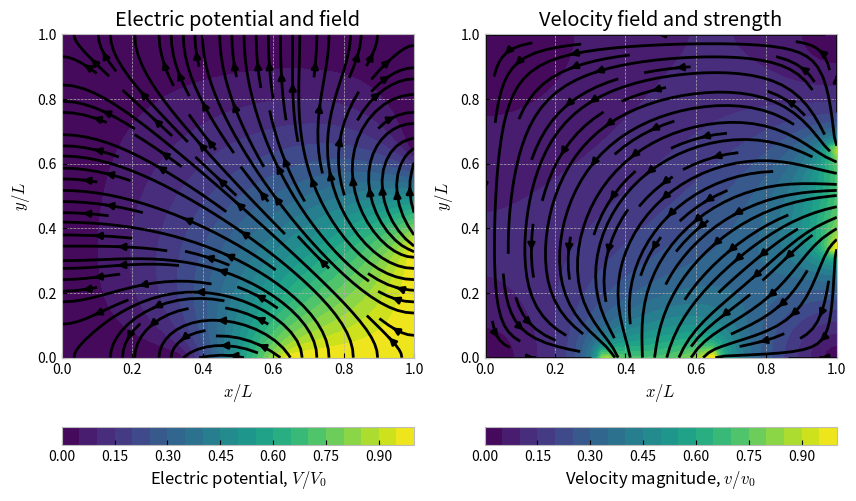
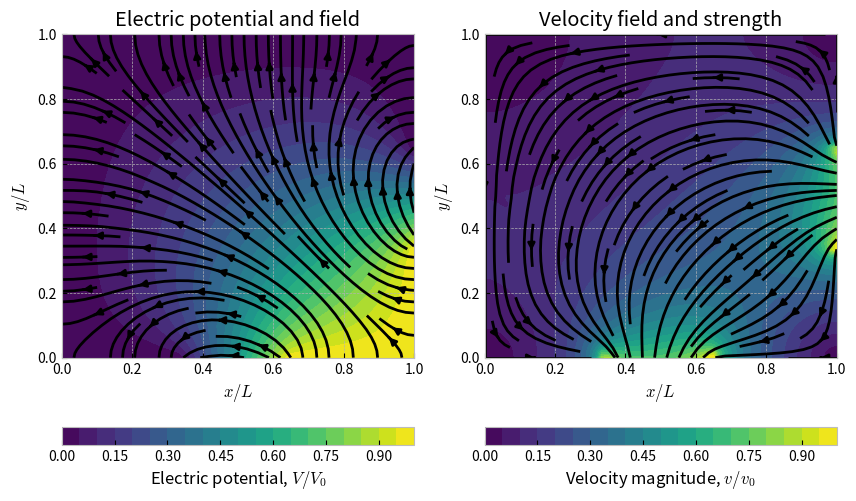

These figures' Python source, in order:
import numpy as np

def bc(n=32):
    """ Представляет граничные условия psi, как показано на рисунке 1
        в 2D-матрице.
    
    Параметры:
        n :     int. Количество шагов в x - и y-
                направлениях
    Возвращается:
    int array, size (n, n). Граничные условия.
    """
    
    psi = np.zeros((n, n))
    width = int(n/3)

    # Граничные условия
    psi[0, 2*width:] = 1  # Нижняя левая часть b
    psi[:width, -1] = 1   # верхняя правая часть b
    psi[0, width:2*width] = np.linspace(0, 1, width)  # Приток
    psi[width:2*width, -1] = np.linspace(1, 0, width) # Отток
    # Остальные уже равны нулю
    
    return psi

def jacobi(n=32, maxit=1000, tol=1e-10):
    """ Эта функция использует метод Якоби для решения задачи Пуассона
    для квадратной области и граничных условий, как
    показано на рисунке.
    
    Параметры:
        n :     int. Количество шагов в направлениях x и y
        maxit : int. Максимальное количество итераций.
        tol :   float. Допустимая погрешность.
                Если общее относительное изменение между двумя
                итерациями меньше, чем "tol", мы говорим, что метод сошелся.
    Возвращается:
    float array, size(n, n). Найденое решение. 
    """
    
    psi = bc(n)
    psi_temp = psi.copy()
    itnum = 1             # Счетчик итераций
    change = tol + 1      # Общее относительное квадратичное изменение между каждой итерацией
    
    for itnum in range(maxit):
        # Пусть каждая точка является средним значением ее ближайших соседей
        psi_temp[1:-1, 1:-1] = .25*(psi[2:, 1:-1] + psi[:-2, 1:-1] +
                                    psi[1:-1, 2:] + psi[1:-1, :-2])
        # Обновляйте проверку сходимости для каждой 50-й итерации
        if itnum % 50 == 0:
            if np.sum(np.abs(psi_temp - psi))/np.sum(psi) < tol:
                print("Итераций: ", itnum + 1)
                break
        psi = psi_temp.copy()
        
    if itnum == maxit - 1:
        print("Максимальное количество итераций (%i) достигнуто!"%(maxit))
        
    return psi

n = 64
tol = 1e-5
psi = jacobi(n, maxit=10000, tol=1e-5)

# Необходимый пакет
import matplotlib.pyplot as plt
plt.style.use('bmh')
%matplotlib inline

def plot(psi, n):
    # Вычислит градиент. v=psi_yy, u=psi_xx
    v, u = np.gradient(psi)

    x = np.linspace(0, 1, n) # x-axis
    vmag = np.sqrt(u**2 + v**2)

    # Создать фигуру
    fig, axarr = plt.subplots(1, 2, figsize=(10, 6), dpi=300)

    # Оси 1: Электрический потенциал и поле
    im1 = axarr[0].contourf(x, x, psi, 20)
    axarr[0].streamplot(x, x, -u, -v, color="k")
    axarr[0].set_title("Electric potential and field")
    fig.colorbar(im1, orientation='horizontal', ax=axarr[0],
                  label=r"Electric potential, $V/V_0$")
    axarr[0].set_xlabel("$x/L$")
    axarr[0].set_ylabel("$y/L$")

    # Оси 2: Поле скорости и напряженность
    # Течение несжимаемой и невращающейся жидкости
    im2 = axarr[1].contourf(x, x, vmag/np.max(vmag), 20)
    axarr[1].streamplot(x, x, v, -u, color="k")
    axarr[1].set_title("Velocity field and strength")
    fig.colorbar(im2, orientation='horizontal', ax=axarr[1],
               label=r"Velocity magnitude, $v/v_0$")
    axarr[1].set_xlabel("$x/L$")
    axarr[1].set_ylabel("$y/L$")
    axarr[1].set_xlim([0, 1])
    axarr[1].set_ylim([0, 1])

plot(psi, n)

def sor(n=32, omega=1, maxit=1000, tol=1e-5):
    """ Эта функция использует метод релаксации Successive over-relaxation (SOR) 
        для решения уравнения Пуассона для квадратной области 
        и граничных условий, как показано на рис.1.
    
    Параметры:
        n :     int. Количество шагов в направлении x и y
        omega:  float. Параметр перенапряжения (0 < omega < 2)
        maxit : int. Максимальное количество итераций.
        tol :   float. Допустимая погрешность.
                Если общее относительное изменение между двумя
                итерациями меньше, чем "tol", мы говорим, что метод сошелся.
    Возвращается:
    float array, size(n, n). Расчетное решение. 
    """
    
    psi = bc(n) # начальное предположение и граничные условия

    for itnum in range(maxit):
        total_xi = 0
        for i in range(1, n - 1):
            for j in range(1, n - 1):
                xi = psi[i + 1, j] + psi[i - 1, j] + psi[i, j + 1] + psi[i, j - 1] - 4*psi[i, j]
                total_xi += abs(xi)
                psi[i, j] += omega*xi/4
        if .25*total_xi/np.sum(psi) < tol:
            print("Итераций: ", itnum + 1)
            break

    if itnum == maxit - 1:
        print("Максимальное количество итераций (%i) достигнуто!"%(maxit))

    return psi

n = 64
w = 1.91 # Аппроксимация оптимального значения после нескольких тестов
psi = sor(n, omega=w, maxit=1000, tol=5e-5)

plot(psi, n)